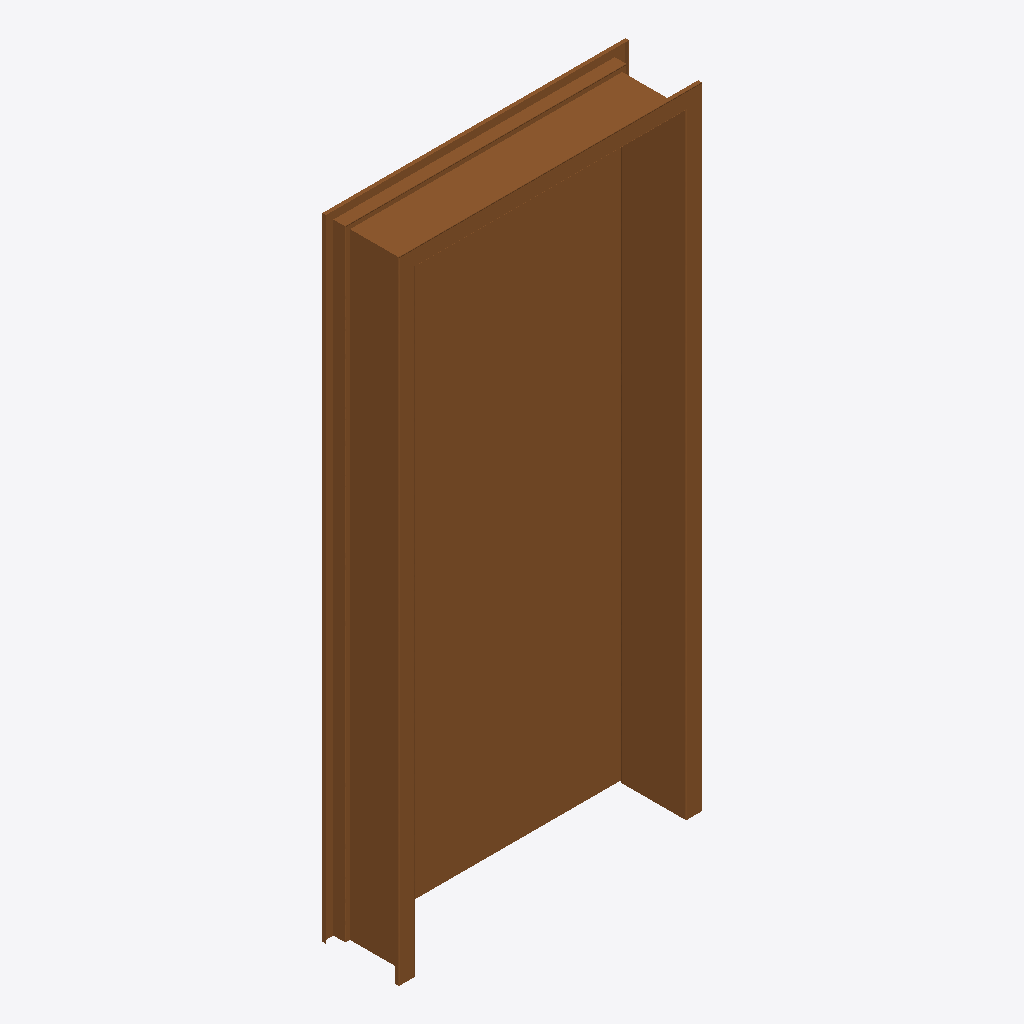
Isometric view of an IFC building model (IFC-SPF (STEP), schema IFC2X3, length unit millimetre), seen from the south-west, elements coloured by IFC class: 1 door (brown).
Extent 1.0 m × 0.3 m × 2.1 m (x, y, z). Elements (1): 1 IfcDoor.

HEADER;
FILE_DESCRIPTION(('ViewDefinition [CoordinationView]'),'2;1');
FILE_NAME('','2026-11-19T22:28:03',(''),(''),'IfcOpenShell 0.9.0post1+b5e509b','IfcOpenShell 0.9.0post1+b5e509b','');
FILE_SCHEMA(('IFC2X3'));
ENDSEC;
DATA;
#26=IFCPROJECT('2hOkyqenD0NgBJKKKRKl7T',#6,'Project Number',$,$,'Project Name','Project Status',(#10),#25);
#55544=IFCDOOR('21sApouMH3gONkWQz_vqk1',#6,'Single - Steel Frame (AUS):920 45deg:1664051',$,$,#42,#55543,'1664051',2074.9999999999955,979.9999999999873);
ENDSEC;
